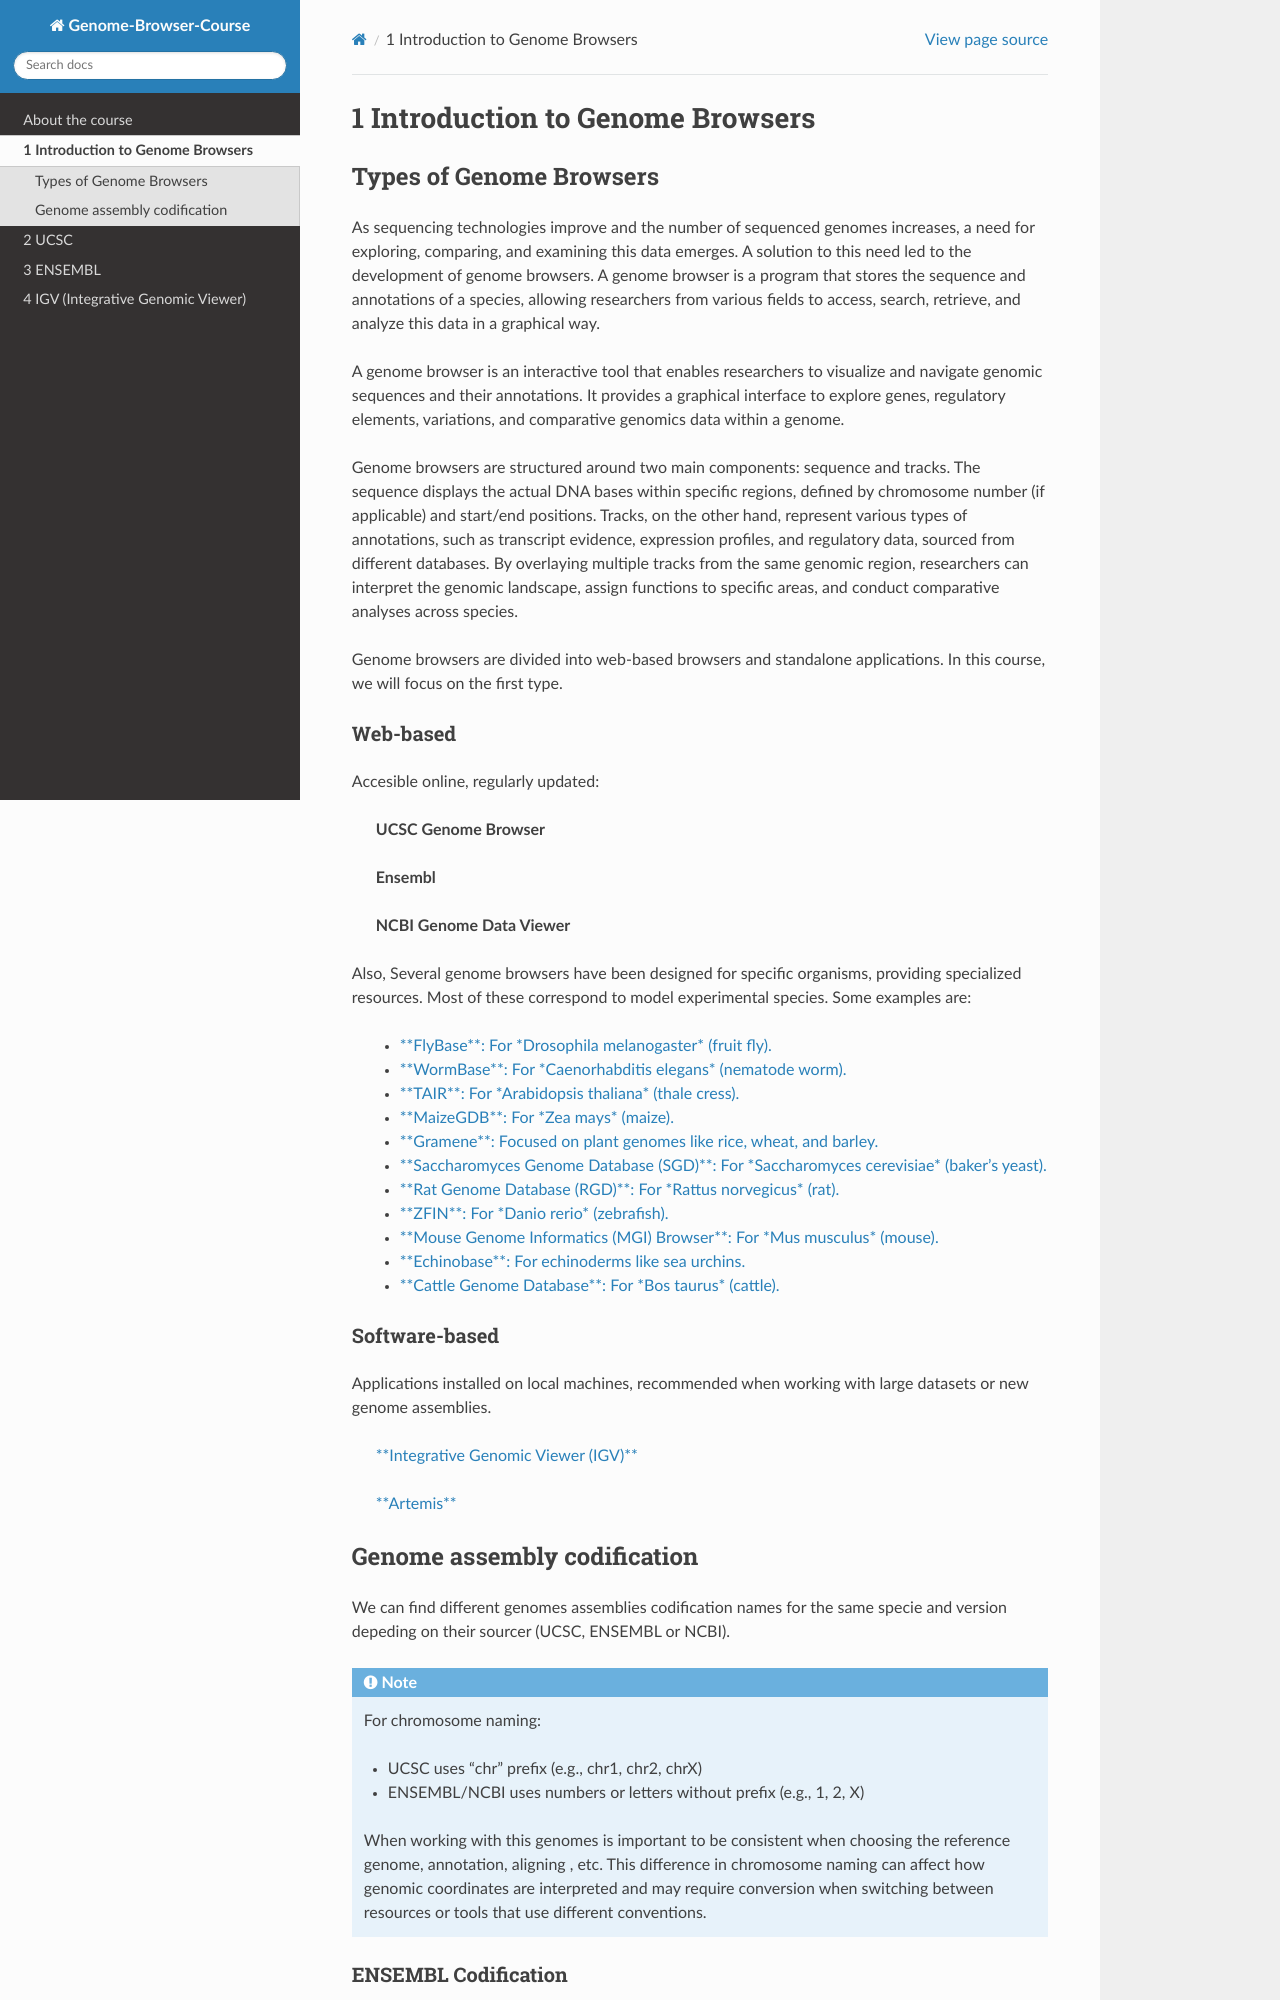

repository: FabianAndradeLozano/Genome-Browser-Course · page: 1- Introduction to genomes browsers.html · generator: sphinx

.. _Introduction to genome browsers:

*******************
1 Introduction to Genome Browsers
*******************

Types of Genome Browsers
================================

As sequencing technologies improve and the number of sequenced genomes increases, a need for exploring, comparing, and examining this data emerges. 
A solution to this need led to the development of genome browsers. A genome browser is a program that stores the sequence and annotations of a species, 
allowing researchers from various fields to access, search, retrieve, and analyze this data in a graphical way. 

A genome browser is an interactive tool that enables researchers to visualize and navigate genomic sequences and their annotations. 
It provides a graphical interface to explore genes, regulatory elements, variations, and comparative genomics data within a genome. 

Genome browsers are structured around two main components: sequence and tracks. The sequence displays the actual DNA bases within specific regions, 
defined by chromosome number (if applicable) and start/end positions. Tracks, on the other hand, represent various types of annotations, such as transcript evidence, expression profiles, 
and regulatory data, sourced from different databases. By overlaying multiple tracks from the same genomic region, researchers can interpret the genomic landscape, assign functions to specific areas, 
and conduct comparative analyses across species.

Genome browsers are divided into web-based browsers and standalone applications. In this course, we will focus on the first type.

Web-based
-----------
Accesible online, regularly updated:

	**UCSC Genome Browser**

	**Ensembl**

	**NCBI Genome Data Viewer**

Also, Several genome browsers have been designed for specific organisms, providing specialized resources. Most of these correspond to model experimental species. 
Some examples are:

	- `**FlyBase**: For *Drosophila melanogaster* (fruit fly). <https://flybase.org/>`_
	- `**WormBase**: For *Caenorhabditis elegans* (nematode worm). <https://wormbase.org/#012-34-5>`_
	- `**TAIR**: For *Arabidopsis thaliana* (thale cress). <https://www.arabidopsis.org/>`_ 
	- `**MaizeGDB**: For *Zea mays* (maize). <https://www.maizegdb.org/>`_
	- `**Gramene**: Focused on plant genomes like rice, wheat, and barley. <https://www.gramene.org/>`_
	- `**Saccharomyces Genome Database (SGD)**: For *Saccharomyces cerevisiae* (baker's yeast). <https://www.yeastgenome.org/>`_
	- `**Rat Genome Database (RGD)**: For *Rattus norvegicus* (rat). <https://rgd.mcw.edu/>`_ 
	- `**ZFIN**: For *Danio rerio* (zebrafish). <https://zfin.org/>`_
	- `**Mouse Genome Informatics (MGI) Browser**: For *Mus musculus* (mouse). <https://www.informatics.jax.org/>`_
	- `**Echinobase**: For echinoderms like sea urchins. <https://echinobase.org/echinobase/>`_
	- `**Cattle Genome Database**: For *Bos taurus* (cattle). <https://bovinegenome.elsiklab.missouri.edu/>`_

Software-based
--------------
Applications installed on local machines, recommended when working with large datasets or new genome assemblies. 

	`**Integrative Genomic Viewer (IGV)** <https://igv.org/doc/desktop/>`_

	`**Artemis** <https://sanger-pathogens.github.io/Artemis/Artemis/>`_
